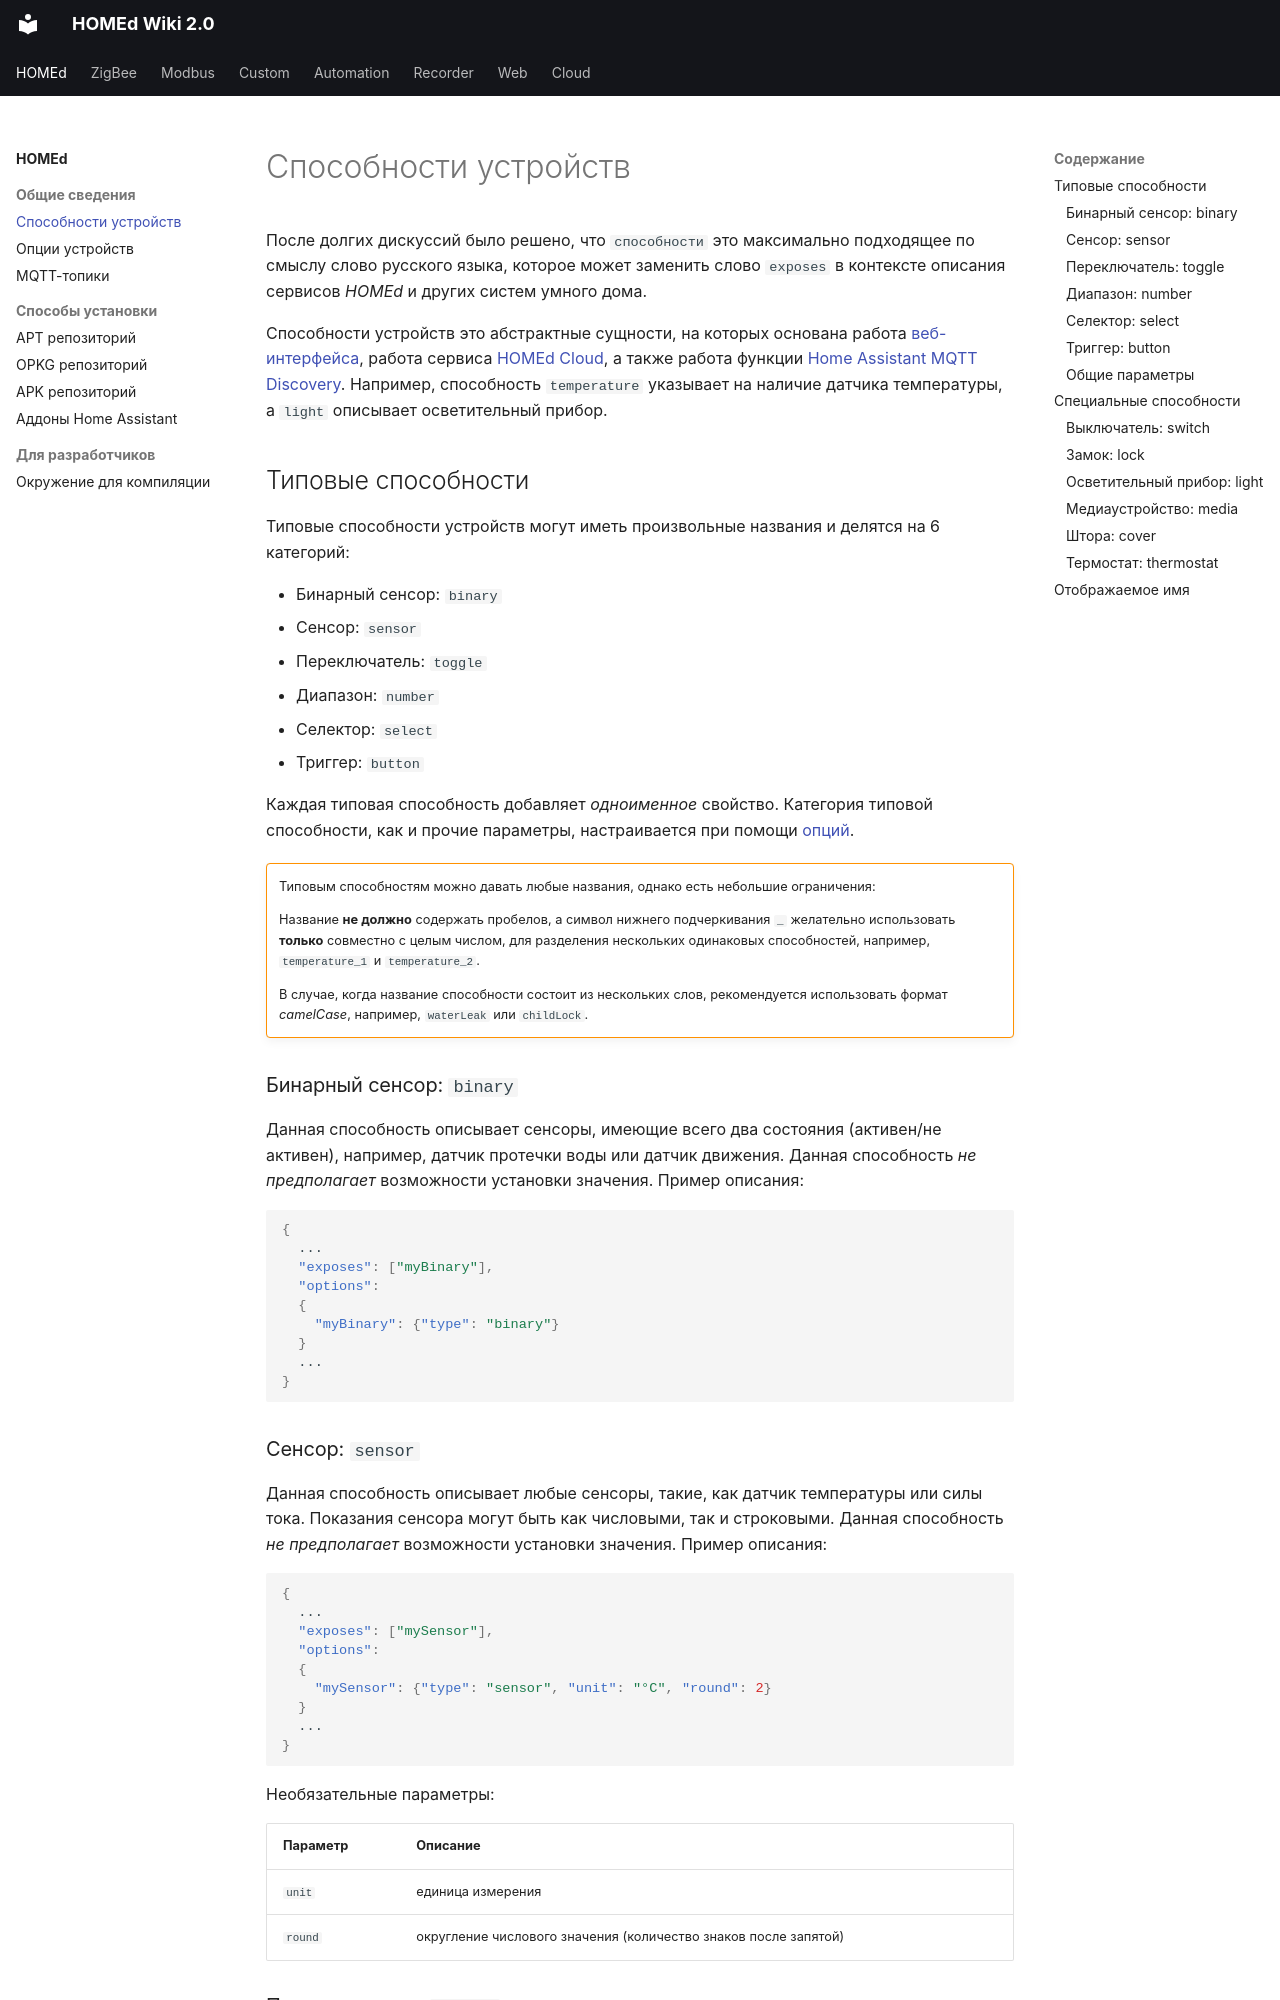

repository: u236/homed-wiki · page: common/exposes/index.html · generator: mkdocs

---
title: 'Способности устройств'
---

# Способности устройств

После долгих дискуссий было решено, что `способности` это максимально подходящее по смыслу слово русского языка, которое может заменить слово `exposes` в контексте описания сервисов _HOMEd_ и других систем умного дома.

Способности устройств это абстрактные сущности, на которых основана работа [веб-интерфейса](/web/), работа сервиса [HOMEd Cloud](/cloud/), а также работа функции [Home Assistant MQTT Discovery](https://www.home-assistant.io/integrations/mqtt/#mqtt-discovery). Например, способность `temperature` указывает на наличие датчика температуры, а `light` описывает осветительный прибор.

## Типовые способности

Типовые способности устройств могут иметь произвольные названия и делятся на 6 категорий:

- Бинарный сенсор: `binary`
- Сенсор: `sensor`
- Переключатель: `toggle`
- Диапазон: `number`
- Селектор: `select`
- Триггер: `button`

Каждая типовая способность добавляет _одноименное_ свойство. Категория типовой способности, как и прочие параметры, настраивается при помощи [опций](/common/options/).

!!! warning ""

    Типовым способностям можно давать любые названия, однако есть небольшие ограничения:

    Название __не должно__ содержать пробелов, а символ нижнего подчеркивания `_` желательно использовать __только__ совместно с целым числом, для разделения нескольких одинаковых способностей, например, `temperature_1` и `temperature_2`.

    В случае, когда название способности состоит из нескольких слов, рекомендуется использовать формат _camelCase_, например, `waterLeak` или `childLock`.

### Бинарный сенсор: `binary`

Данная способность описывает сенсоры, имеющие всего два состояния (активен/не активен), например, датчик протечки воды или датчик движения. Данная способность _не предполагает_ возможности установки значения. Пример описания:

```json
{
  ...
  "exposes": ["myBinary"],
  "options":
  {
    "myBinary": {"type": "binary"}
  }
  ...
}
```
